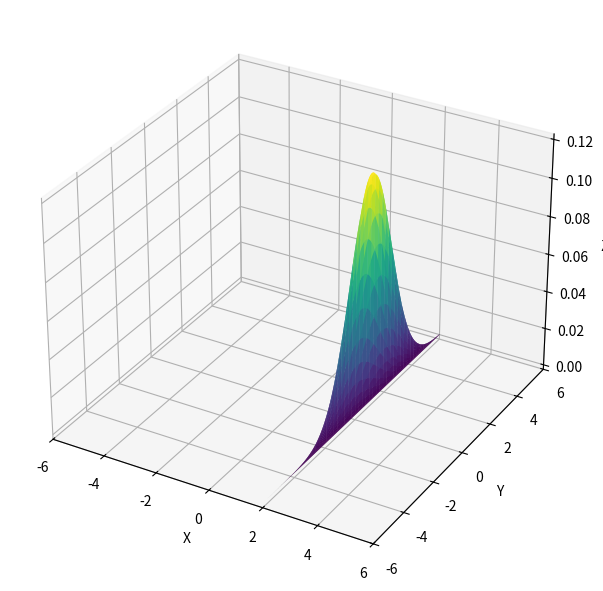

Recreate this plot in Python.
import matplotlib.pyplot as plt
from mpl_toolkits.mplot3d import Axes3D
import numpy as np
from scipy.stats import multivariate_normal


fig = plt.figure(figsize=(8, 6))


def gen_joint_pdf(
        mean: tuple[float, float],
        variance: tuple[float, float],
        correlation_coefficient: float):
    cov = ((variance[0], correlation_coefficient), (correlation_coefficient, variance[1]))
    return multivariate_normal(mean, cov)


def gen_subplot(number, x, y, pos):
    ax: Axes3D = fig.add_subplot(number, projection="3d")
    ax.plot_surface(x, y, rv.pdf(pos), cmap="viridis", linewidth=0)
    ax.set_xlabel("X")
    ax.set_ylabel("Y")
    ax.set_zlabel("Z")
    ax.set_ylim(-6, 6)
    ax.set_xlim(-6, 6)


x = y = np.linspace(-6, 6, 500)
X, Y = np.meshgrid(x, y)
pos = np.empty(X.shape + (2,))
pos[:, :, 0], pos[:, :, 1] = X, Y

rv = gen_joint_pdf(mean=(2, 1), variance=(1, 2), correlation_coefficient=0.5)

# x, y = X, Y
# gen_subplot(111, x, y, pos)

# x, y = X, np.ones(len(X))
# gen_subplot(111, x, y, pos)

x, y = np.ones(len(X))*2, Y
gen_subplot(111, x, y, pos)

plt.tight_layout()
plt.show()
